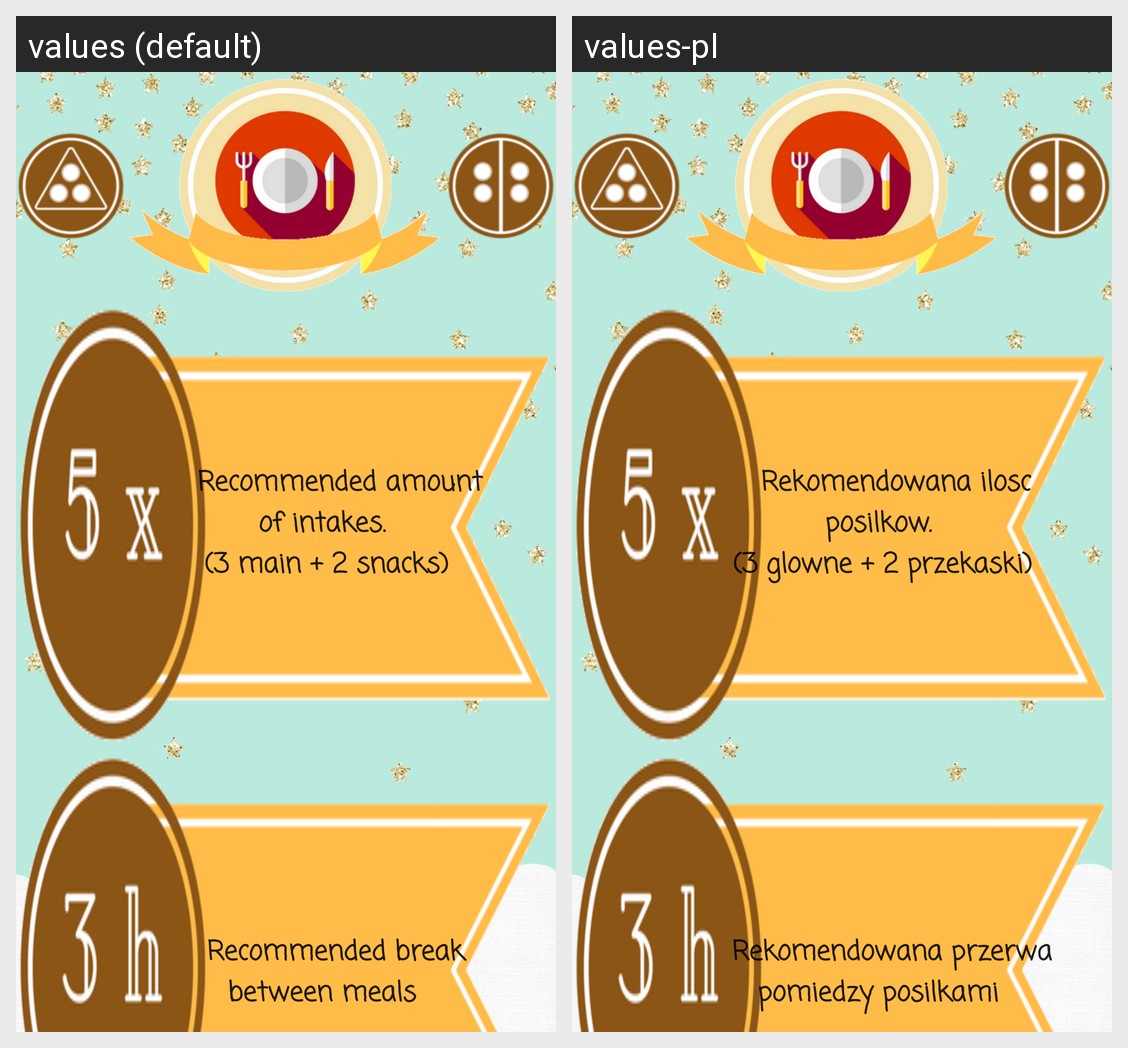

Strings drawn on this Android screen and how each of the app's shown locales translates them:
Android screen res/layout/activity_inne_details.xml rendered under 2 locales, left to right: values (default), values-pl. Device: Nexus 5 (rendered at 1080×1920; each locale shown at half size, 540×960, under a caption strip naming it); theme Theme.AppCompat.Light.NoActionBar.
Strings drawn on this screen, with the default value and each locale's value (text and hints the layout hard-codes, and strings that could not be matched under every locale, appear in the picture but are not listed):

recommended_amount_of_intakes_3_main_2_snacks
  values:             Recommended amount
              of intakes.
               (3 main + 2 snacks)
  values-pl:             Rekomendowana ilosc
              posilkow.
               (3 glowne + 2 przekaski)

inne_ok_string
  values:            Recommended break
              between meals
  values-pl:            Rekomendowana przerwa
              pomiedzy posilkami
